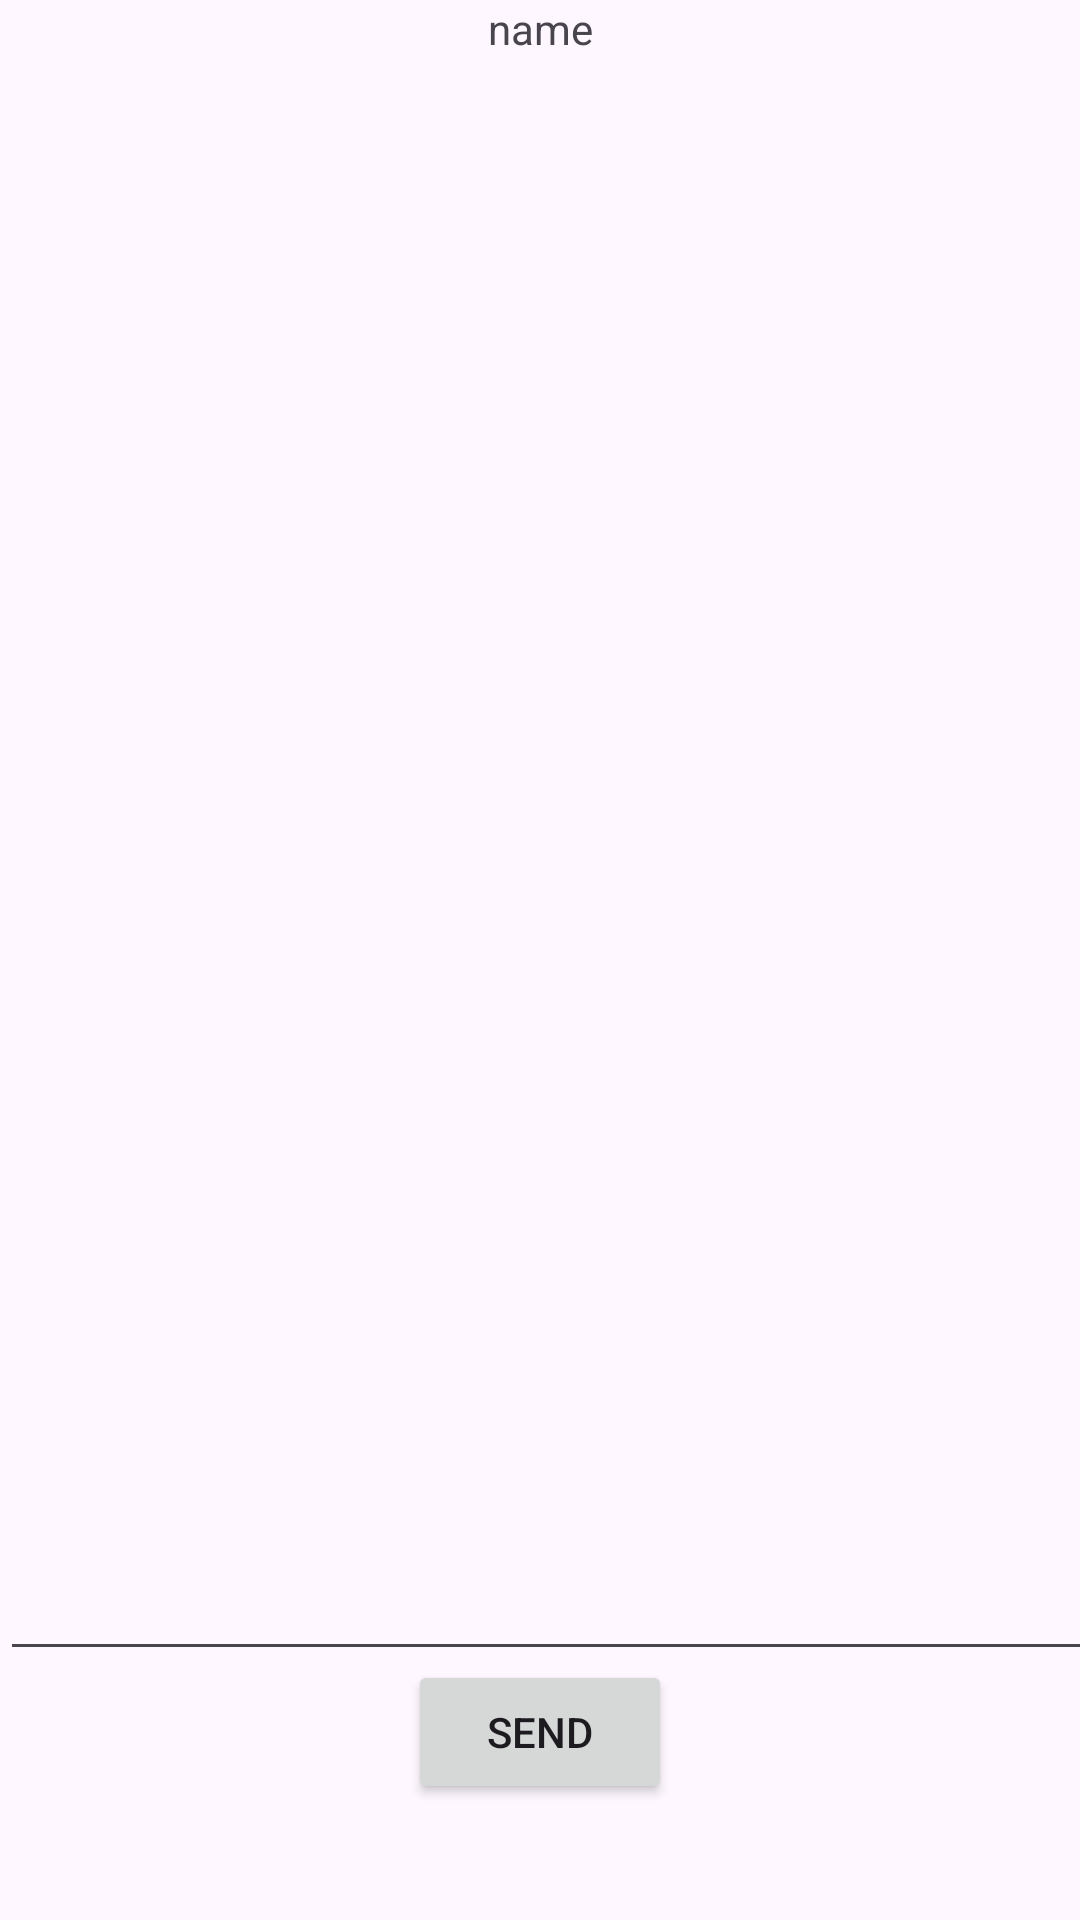

Write the Android layout XML for this screen, with the resource values it uses.
<!-- AndroidManifest.xml: application theme Theme.POCNearbyConnections -->
<!-- res/layout/activity_logged.xml -->
<?xml version="1.0" encoding="utf-8"?>
<androidx.constraintlayout.widget.ConstraintLayout xmlns:android="http://schemas.android.com/apk/res/android"
    xmlns:app="http://schemas.android.com/apk/res-auto"
    xmlns:tools="http://schemas.android.com/tools"
    android:layout_width="match_parent"
    android:layout_height="match_parent"
    tools:context=".Logged">

    <EditText
        android:id="@+id/message"
        android:layout_width="373dp"
        android:layout_height="46dp"
        android:ems="10"
        android:gravity="start|top"
        android:inputType="textMultiLine"
        app:layout_constraintBottom_toTopOf="@+id/send2"
        app:layout_constraintTop_toBottomOf="@+id/chat2"
        tools:layout_editor_absoluteX="22dp" />

    <TextView
        android:id="@+id/chat2"
        android:layout_width="375dp"
        android:layout_height="492dp"
        app:layout_constraintBottom_toBottomOf="parent"
        app:layout_constraintEnd_toEndOf="parent"
        app:layout_constraintStart_toStartOf="parent"
        app:layout_constraintTop_toTopOf="parent"
        app:layout_constraintVertical_bias="0.154" />

    <TextView
        android:id="@+id/name3"
        android:layout_width="wrap_content"
        android:layout_height="wrap_content"
        android:text="name"
        app:layout_constraintBottom_toTopOf="@+id/chat"
        app:layout_constraintEnd_toEndOf="parent"
        app:layout_constraintStart_toStartOf="parent"
        app:layout_constraintTop_toTopOf="parent" />

    <Button
        android:id="@+id/send2"
        android:layout_width="wrap_content"
        android:layout_height="wrap_content"
        android:text="Send"
        app:layout_constraintBottom_toBottomOf="parent"
        app:layout_constraintEnd_toEndOf="parent"
        app:layout_constraintStart_toStartOf="parent"
        app:layout_constraintTop_toBottomOf="@+id/chat2" />

</androidx.constraintlayout.widget.ConstraintLayout>
<!-- resources referenced by this layout -->
<resources>
  <style name="Theme.POCNearbyConnections" parent="Base.Theme.POCNearbyConnections" />
  <style name="Base.Theme.POCNearbyConnections" parent="Theme.Material3.DayNight.NoActionBar">
          
          
      </style>
</resources>
